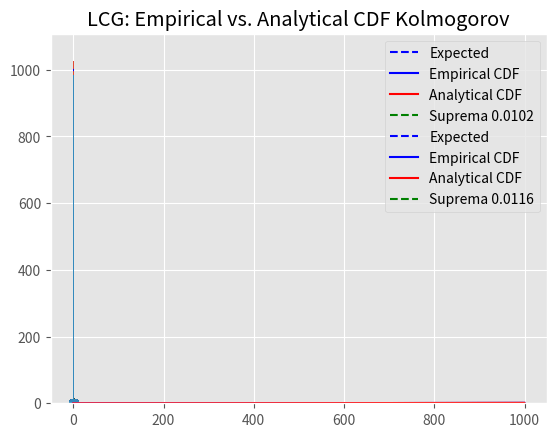

This figure's Python source:
import matplotlib.pyplot as plt
import numpy as np
from scipy import stats
from collections import defaultdict
import random
plt.style.use('ggplot')

# Linear Congruential Generator


def lcg(a, c, m, init, total_numbers=10000, classes=10, plot=False):
    """
    Uses the Linear Congruential Generator to generate (pseudo) random uniform points
    """

    # Initialize list of numbers
    rand_numbers = [0] * total_numbers

    # Let first number be the initial value (given by user)
    rand_numbers[0] = init

    for i in range(1, total_numbers):
        # take modulus of numbers
        rand_numbers[i] = (a * rand_numbers[i-1] + c) % m

    # Divide by m
    rand_numbers = list(map(lambda x: x/m, rand_numbers))

    if plot:

        plt.hist(rand_numbers, bins=classes, rwidth=0.75)
        plt.plot([0, 1], [total_numbers/classes]*2, color='blue',
                 linestyle='dashed', label='Expected')
        plt.title(f'LCG: Histogram of {classes} classes')
        plt.legend()
        plt.show()

        plt.scatter(rand_numbers[:len(rand_numbers)-1], rand_numbers[1:])
        plt.title('LCG: Scatter plot of (numbers[1:-1], numbers[2:])')
        plt.show()
    return rand_numbers


def chi_squared(rand_numbers, num_classes=10):
    """
    Chi-Squared Test for uniform numbers
    """

    # Contains the frequency for each class
    dict_classes = defaultdict(int)

    # Create intervals that define classes in uniform numbers
    intervals = []
    for i in range(num_classes):
        intervals.append((i+1)/num_classes)

    for num in rand_numbers:
        for i in range(len(intervals)):
            if num > intervals[i]:
                continue
            else:
                dict_classes[i] += 1
                break

    total_length = len(rand_numbers)

    # loop over all classes and compute sum for test_stat
    test_stat = 0
    for i in range(num_classes):
        # sum for all the classes
        test_stat += ((dict_classes[i] - total_length /
                       num_classes)**2) / (total_length/num_classes)

    p_val = 1-stats.chi2.cdf(test_stat, num_classes-1)

    return test_stat, p_val


def kolmogorov(rand_numbers, granularity=1000, plot=False):
    """
    Kolmogorov test for uniform numbers
    """

    # Sort numbers
    sorted_numbers = sorted(rand_numbers)

    # Initialize lists

    # Empirical CDF
    f_x = [0] * granularity

    # Analytical CDF
    Fn_x = [0] * granularity

    # Compute analytical CDF
    for i in range(granularity):
        count = 0
        for num in sorted_numbers:
            if i/granularity >= num:
                count += 1
            else:
                break

        # Normalize cdf, such that it sums to 1
        f_x[i] = count/len(sorted_numbers)

        # Analyticl CDF
        Fn_x[i] = i/granularity

    # Find index with maximal difference
    diff = np.abs(np.array(f_x) - np.array(Fn_x))
    max_diff_idx = np.argmax(diff)
    max_diff = diff[max_diff_idx]

    test_stat, p_val = stats.ks_2samp(Fn_x, f_x)

    # test_stat = np.sqrt(len(rand_numbers) + 0.12 + 0.11 /
    #                    np.sqrt(len(rand_numbers))) * max_diff

    if plot:
        plt.plot(f_x, c='b', label='Empirical CDF')
        plt.plot(Fn_x, c='r', label='Analytical CDF')
        plt.plot(
            [max_diff_idx, max_diff_idx],
            [0, 1],
            color='green',
            linestyle='dashed',
            label=f'Suprema {round(max_diff, 6)}'
        )
        plt.legend()
        plt.title('LCG: Empirical vs. Analytical CDF Kolmogorov')
        plt.show()

    return test_stat, p_val


def run_test(rand_numbers):
    """
    Performs run test on random uniform numbers
    """

    run_lengths = []

    condition_order = []
    for i in range(len(rand_numbers) - 1):
        if rand_numbers[i] > rand_numbers[i+1]:
            condition_order.append('>')
        else:
            condition_order.append('<')

    current = condition_order[0]
    count = 0
    for i in range(len(condition_order)):
        if condition_order[i] == current:
            count += 1
        else:
            current = condition_order[i]
            run_lengths.append(count)
            count = 1

    test_stat = (len(run_lengths) - (2*len(rand_numbers) - 1)/3) / \
        np.sqrt((16*len(rand_numbers)-29)/90)

    return test_stat


def correlation_test(rand_numbers, h):
    sum_val = 0
    for i in range(len(rand_numbers)-h):
        sum_val = rand_numbers[i] * rand_numbers[i+h]

    corr = 1/(len(rand_numbers)-h) * sum_val

    return corr


print('#'*10)
print('PERFORMING TEST ON LCG RNG:')

rand_numbers = lcg(a=4629, c=17, m=65536, init=2353,
                   total_numbers=10000, plot=True)

chi_sq_stat, chi_sq_pval = chi_squared(rand_numbers, num_classes=10)

print(f'Chi Squared Test Statistics: {chi_sq_stat}')
print(f'Chi Squared P-value: {chi_sq_pval}')

ks_stat, ks_pval = kolmogorov(rand_numbers, plot=True)

print(f'Kolmogorov-smirnov Test Statistics: {round(ks_stat, 6)}')
print(f'Kolmogorov-smirnov p-value: {round(ks_pval, 6)}')


run_test_stat = run_test(rand_numbers)
print(f'Run Test III Test Statistic: {run_test_stat}')

corr_test = correlation_test(rand_numbers, 5)
print(f'Correlation test using h=5: {corr_test}')

# PERFORM TEST ON PYTHON RNG
print('#'*10)
print('PERFORMING TEST ON PYTHON RNG')

rand_numbers_python = [random.random() for i in range(10000)]

plt.hist(rand_numbers_python, bins=10, rwidth=0.75)
plt.plot([0, 1], [1000]*2, color='blue', linestyle='dashed', label='Expected')
plt.title('PYTHON: Histogram of 10 classes')
plt.legend()
plt.show()


plt.scatter(rand_numbers_python[:len(
    rand_numbers_python)-1], rand_numbers_python[1:])
plt.title('PYTHON: Scatter plot of (numbers[1:-1], numbers[2:])')
plt.show()

chi_sq_stat, chi_sq_pval = chi_squared(rand_numbers_python, num_classes=10)

print(f'Chi Squared Test Statistics: {chi_sq_stat}')
print(f'Chi Squared P-value: {chi_sq_pval}')

ks_stat, ks_pval = kolmogorov(rand_numbers_python, plot=True)

print(f'Kolmogorov-smirnov Test Statistics: {round(ks_stat, 6)}')
print(f'Kolmogorov-smirnov p-value: {round(ks_pval, 6)}')

run_test_stat = run_test(rand_numbers_python)
print(f'Run Test III Test Statistic: {run_test_stat}')

corr_test = correlation_test(rand_numbers_python, 5)
print(f'Correlation test using h=5: {corr_test}')
